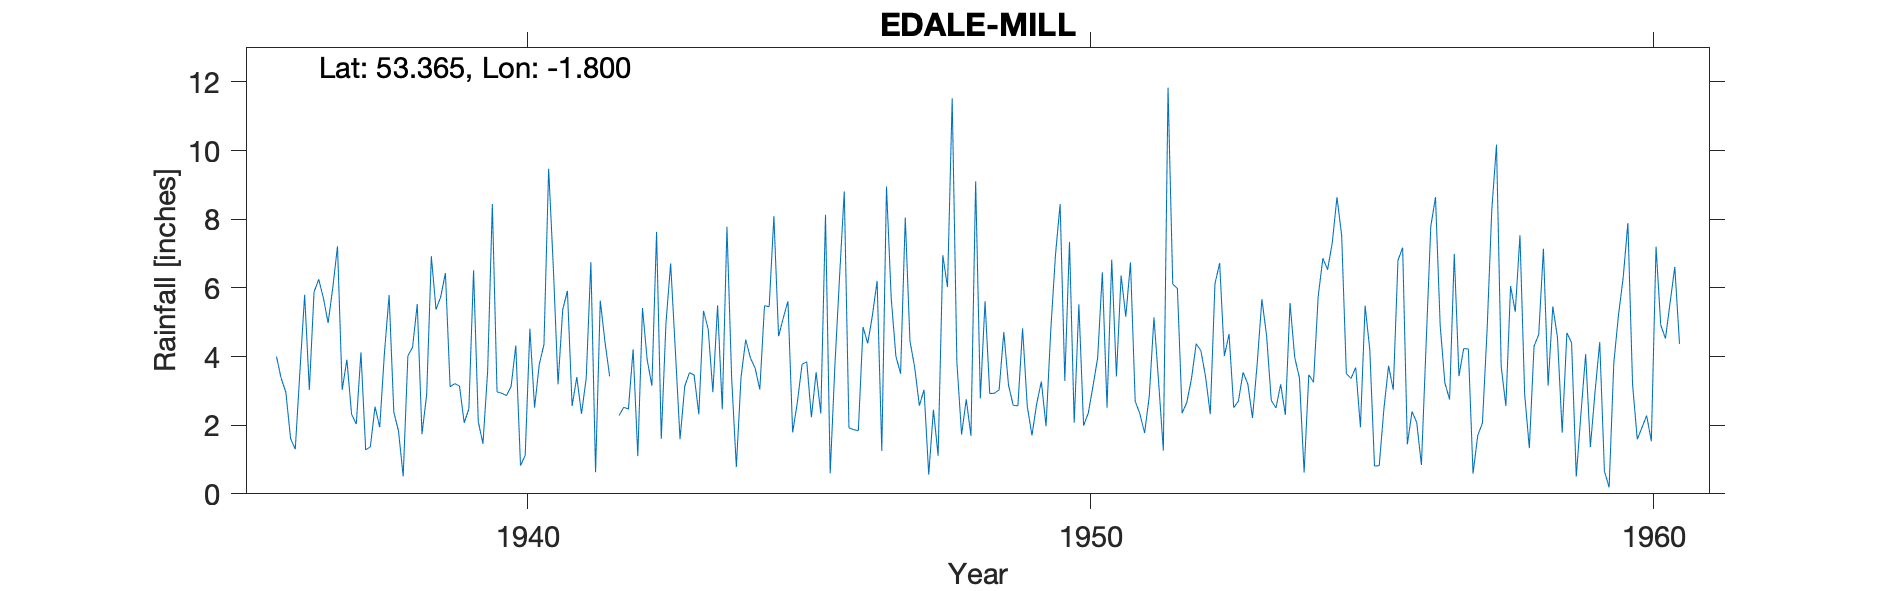

The file beside this chart, header and first rows:
EDALE-MILL, , , , , , , , , , , , , , , , , , , , , , , 
Grid ref, SK134854, Long, -1.8, Lat, 53.37, Elevation, 725, ft., , , , , , , , , , , , , , , 
Station no, 2690/1, , , , , , , , , , , , , , , , , , , , , , 
, 1931, 1932, 1933, 1934, 1935, 1936, 1937, 1938, 1939, 1940, 1941, 1942, 1943, 1944, 1945, 1946, 1947, 1948, 1949, 1950, 1951, 1952, 1953
January, , , , , , 4, 6.01, 5.79, 6.43, 2.93, 3.19, , 6.71, 7.78, 5.12, 6.33, 4.01, 11.52, 3.17, 3.29, 6.36, 5.98, 2.51
February, , , , , , 3.36, 7.21, 2.38, 3.12, 2.86, 5.37, 2.28, 4.17, 3.36, 5.61, 8.81, 3.5, 3.83, 2.58, 7.34, 5.16, 2.35, 2.7
March, , , , , , 2.95, 3.03, 1.83, 3.21, 3.13, 5.91, 2.52, 1.59, 0.78, 1.79, 1.92, 8.05, 1.73, 2.56, 2.07, 6.74, 2.66, 3.54
April, , , , , , 1.61, 3.91, 0.51, 3.14, 4.32, 2.56, 2.47, 3.13, 3.4, 2.66, 1.87, 4.45, 2.75, 4.82, 5.52, 2.7, 3.36, 3.2
May, , , , , , 1.3, 2.32, 4.02, 2.07, 0.82, 3.4, 4.21, 3.53, 4.49, 3.77, 1.84, 3.69, 1.69, 2.55, 1.99, 2.33, 4.37, 2.21
June, , , , , , 3.59, 2.03, 4.27, 2.48, 1.12, 2.33, 1.1, 3.46, 3.96, 3.85, 4.86, 2.57, 9.1, 1.7, 2.35, 1.77, 4.17, 3.79
July, , , , , , 5.8, 4.12, 5.53, 6.51, 4.81, 3.36, 5.41, 2.32, 3.66, 2.23, 4.38, 3.03, 2.78, 2.62, 3.13, 2.84, 3.41, 5.67
August, , , , , , 3.03, 1.28, 1.74, 2.1, 2.51, 6.75, 3.9, 5.33, 3.04, 3.54, 5.2, 0.56, 5.61, 3.27, 3.96, 5.14, 2.32, 4.61
September, , , , , , 5.88, 1.37, 2.88, 1.46, 3.77, 0.63, 3.15, 4.8, 5.48, 2.34, 6.2, 2.45, 2.92, 1.97, 6.45, 3.24, 6.12, 2.72
October, , , , , , 6.25, 2.54, 6.92, 3.58, 4.35, 5.63, 7.63, 2.96, 5.45, 8.13, 1.25, 1.11, 2.93, 4.75, 2.51, 1.26, 6.72, 2.5
November, , , , , , 5.7, 1.94, 5.37, 8.44, 9.47, 4.43, 1.6, 5.49, 8.09, 0.6, 8.95, 6.95, 3.03, 6.94, 6.82, 11.83, 4.01, 3.19
December, , , , , , 4.98, 4.1, 5.74, 2.97, 6.58, 3.42, 4.97, 2.46, 4.59, 3.73, 5.71, 6.02, 4.71, 8.44, 3.42, 6.11, 4.65, 2.3
Total, , , , , , 48.45, 39.86, 46.98, 45.51, 46.67, 46.98, , 45.95, 54.08, 43.37, 57.32, 46.39, 52.6, 45.37, 48.85, 55.48, 50.12, 38.94
MIDAS src_id 3281 EDALE HOUSE Start 1936…, , , , , , , , , , , , , , , , , , , , , , , 
NGR is from 1950s record and is Edale Mi…, , , , , , , , , , , , , , , , , , , , , , , 
Feb 1947 adjusted for snow but left in t…, , , , , , , , , , , , , , , , , , , , , , , 
